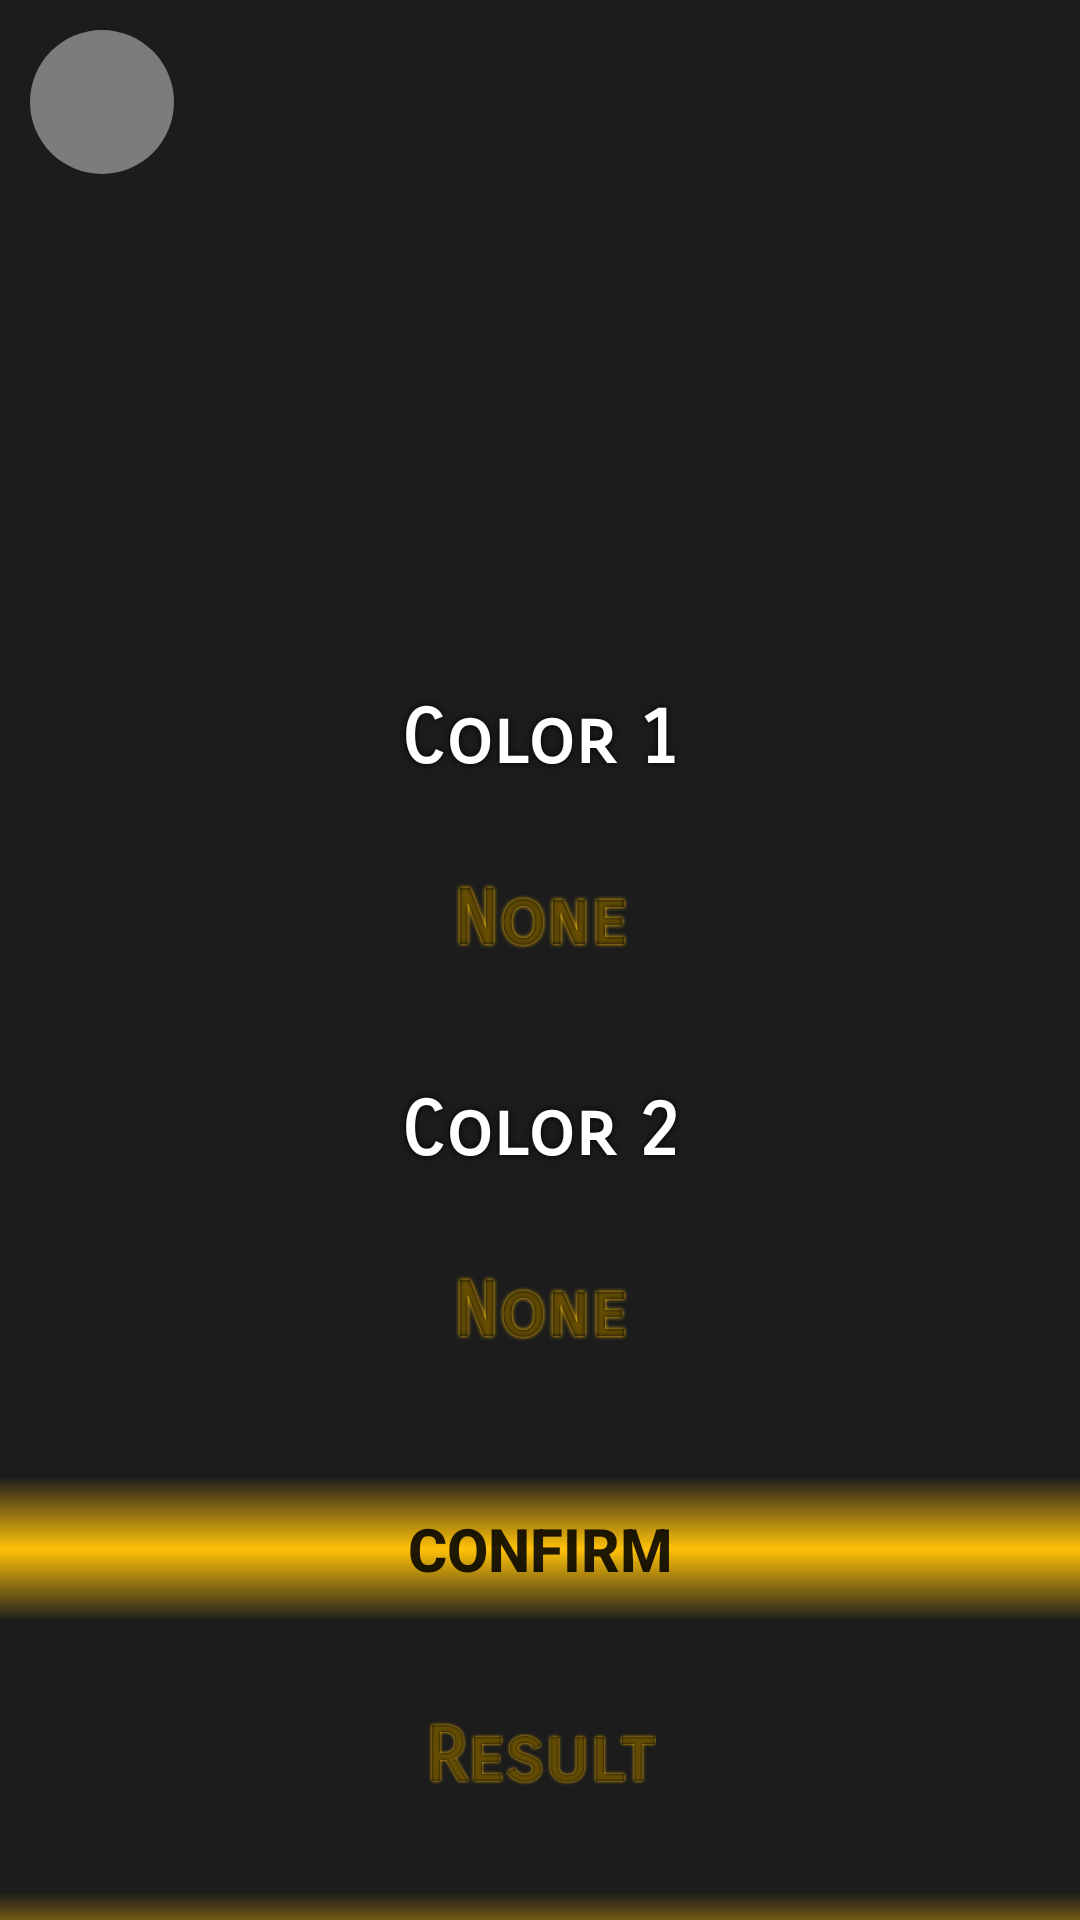

Layout XML and referenced resources for this Android screen:
<!-- AndroidManifest.xml: application theme Theme.ColorCombine -->
<!-- res/layout/activity_secondary_color.xml -->
<?xml version="1.0" encoding="utf-8"?>
<androidx.constraintlayout.widget.ConstraintLayout xmlns:android="http://schemas.android.com/apk/res/android"
    xmlns:app="http://schemas.android.com/apk/res-auto"
    xmlns:tools="http://schemas.android.com/tools"
    android:layout_width="match_parent"
    android:layout_height="match_parent"
    tools:context=".MainActivity"
    android:id="@+id/secondarymainbg"
    android:background="@color/gray">

    <ImageButton
        android:id="@+id/homebtns"
        android:layout_width="48dp"
        android:layout_height="48dp"
        android:layout_marginTop="10dp"
        android:layout_marginStart="10dp"
        android:src="@drawable/ic_home"
        android:background="@drawable/homebg"
        app:layout_constraintTop_toTopOf="parent"
        app:layout_constraintStart_toStartOf="parent" />

    <Spinner
        android:id="@+id/secondaryspinner"
        android:layout_width="345dp"
        android:layout_height="49dp"
        android:layout_marginTop="72dp"
        android:gravity="center"
        android:hint="Select"
        android:background="@drawable/spinnerback"
        app:layout_constraintEnd_toEndOf="parent"
        app:layout_constraintStart_toStartOf="parent"
        app:layout_constraintTop_toTopOf="parent"
        tools:ignore="MissingConstraints" />

    <Spinner
        android:id="@+id/secondaryspinner2"
        android:layout_width="345dp"
        android:layout_height="50dp"
        android:layout_marginTop="20dp"
        android:gravity="center"
        android:hint="Select"
        android:background="@drawable/spinnerback"
        app:layout_constraintEnd_toEndOf="parent"
        app:layout_constraintStart_toStartOf="parent"
        app:layout_constraintTop_toBottomOf="@+id/secondaryspinner"
        tools:ignore="MissingConstraints" />

    <TextView
        android:id="@+id/secondarypick1"
        android:layout_width="wrap_content"
        android:layout_height="wrap_content"
        android:layout_marginTop="20dp"
        android:hint="None"
        android:textColor="@color/black"
        android:textSize="25sp"
        android:fontFamily="sans-serif-smallcaps"
        android:textStyle="bold"
        android:shadowColor="@color/gold"
        android:shadowRadius="3"
        app:layout_constraintEnd_toEndOf="parent"
        app:layout_constraintStart_toStartOf="parent"
        app:layout_constraintTop_toBottomOf="@+id/secondarycolor1" />

    <TextView
        android:id="@+id/secondarypick2"
        android:layout_width="wrap_content"
        android:layout_height="wrap_content"
        android:layout_marginTop="20dp"
        android:hint="None"
        android:textSize="25sp"
        android:textColor="@color/black"
        android:fontFamily="sans-serif-smallcaps"
        android:textStyle="bold"
        android:shadowColor="@color/gold"
        android:shadowRadius="3"
        app:layout_constraintEnd_toEndOf="parent"
        app:layout_constraintStart_toStartOf="parent"
        app:layout_constraintTop_toBottomOf="@+id/secondarycolor2" />

    <Button
        android:id="@+id/secondaryconfirm"
        android:layout_width="match_parent"
        android:layout_height="wrap_content"
        android:layout_marginTop="40dp"
        android:text="Confirm"
        android:textSize="20sp"
        android:textStyle="bold"
        android:background="@drawable/background"
        app:layout_constraintEnd_toEndOf="parent"
        app:layout_constraintStart_toStartOf="parent"
        app:layout_constraintTop_toBottomOf="@+id/secondarypick2" />

    <Button
        android:id="@+id/secondaryinstruction"
        android:layout_width="match_parent"
        android:layout_height="50dp"
        android:layout_marginTop="30dp"
        android:text="Instructions"
        android:textSize="20sp"
        android:textStyle="bold"
        android:background="@drawable/background"
        app:layout_constraintEnd_toEndOf="parent"
        app:layout_constraintStart_toStartOf="parent"
        app:layout_constraintTop_toBottomOf="@+id/secondaryresult" />

    <TextView
        android:id="@+id/secondaryresult"
        android:layout_width="wrap_content"
        android:layout_height="wrap_content"
        android:layout_marginTop="30dp"
        android:hint="Result"
        android:textSize="25sp"
        android:textColor="@color/black"
        android:textStyle="bold"
        android:fontFamily="sans-serif-smallcaps"
        android:shadowColor="@color/gold"
        android:shadowRadius="2"
        app:layout_constraintEnd_toEndOf="parent"
        app:layout_constraintStart_toStartOf="parent"
        app:layout_constraintTop_toBottomOf="@+id/secondaryconfirm" />

    <TextView
        android:id="@+id/secondarycolor1"
        android:layout_width="wrap_content"
        android:layout_height="wrap_content"
        android:layout_marginTop="30dp"
        android:fontFamily="sans-serif-smallcaps"
        android:padding="10dp"
        android:shadowColor="@color/black"
        android:shadowRadius="6"
        android:text="Color 1"
        android:textColor="@color/white"
        android:textSize="25sp"
        android:textStyle="bold"
        app:layout_constraintEnd_toEndOf="parent"
        app:layout_constraintStart_toStartOf="parent"
        app:layout_constraintTop_toBottomOf="@+id/secondaryspinner2"
        tools:ignore="MissingConstraints" />

    <TextView
        android:id="@+id/secondarycolor2"
        android:layout_width="wrap_content"
        android:layout_height="wrap_content"
        android:padding="10dp"
        android:layout_marginTop="30dp"
        android:text="Color 2"
        android:textSize="25sp"
        android:textColor="@color/white"
        android:textStyle="bold"
        android:fontFamily="sans-serif-smallcaps"
        android:shadowColor="@color/black"
        android:shadowRadius="6"
        app:layout_constraintEnd_toEndOf="parent"
        app:layout_constraintStart_toStartOf="parent"
        app:layout_constraintTop_toBottomOf="@+id/secondarypick1"
        tools:ignore="MissingConstraints" />

</androidx.constraintlayout.widget.ConstraintLayout>
<!-- resources referenced by this layout -->
<resources>
  <color name="black">#FF000000</color>
  <color name="gold">#FFC107</color>
  <color name="gray">#1C1C1C</color>
  <color name="white">#FFFFFFFF</color>
  <!-- drawable background (drawable) -->
  <?xml version="1.0" encoding="utf-8"?>
  <shape xmlns:android="http://schemas.android.com/apk/res/android">
  
      <gradient
          android:startColor="#00FFFFFF"
          android:centerColor="@color/gold"
          android:angle="25" />
  
  </shape>
  <!-- drawable homebg (drawable) -->
  <?xml version="1.0" encoding="utf-8"?>
  <shape xmlns:android="http://schemas.android.com/apk/res/android">
  
      <solid android:color="@color/lightgray" />
      <corners android:radius="30dp" />
  
  </shape>
  <style name="Theme.ColorCombine" parent="Theme.AppCompat.Light.NoActionBar">
          
          <item name="colorPrimary">@color/purple_500</item>
          <item name="colorPrimaryVariant">@color/purple_700</item>
          <item name="colorOnPrimary">@color/white</item>
          
          <item name="colorSecondary">@color/teal_200</item>
          <item name="colorSecondaryVariant">@color/teal_700</item>
          <item name="colorOnSecondary">@color/black</item>
          
          <item name="android:statusBarColor">?attr/colorPrimaryVariant</item>
          
      </style>
  <color name="lightgray">#7C7C7C</color>
  <color name="purple_500">#FF6200EE</color>
  <color name="purple_700">#FF3700B3</color>
  <color name="teal_200">#FF03DAC5</color>
  <color name="teal_700">#FF018786</color>
</resources>
